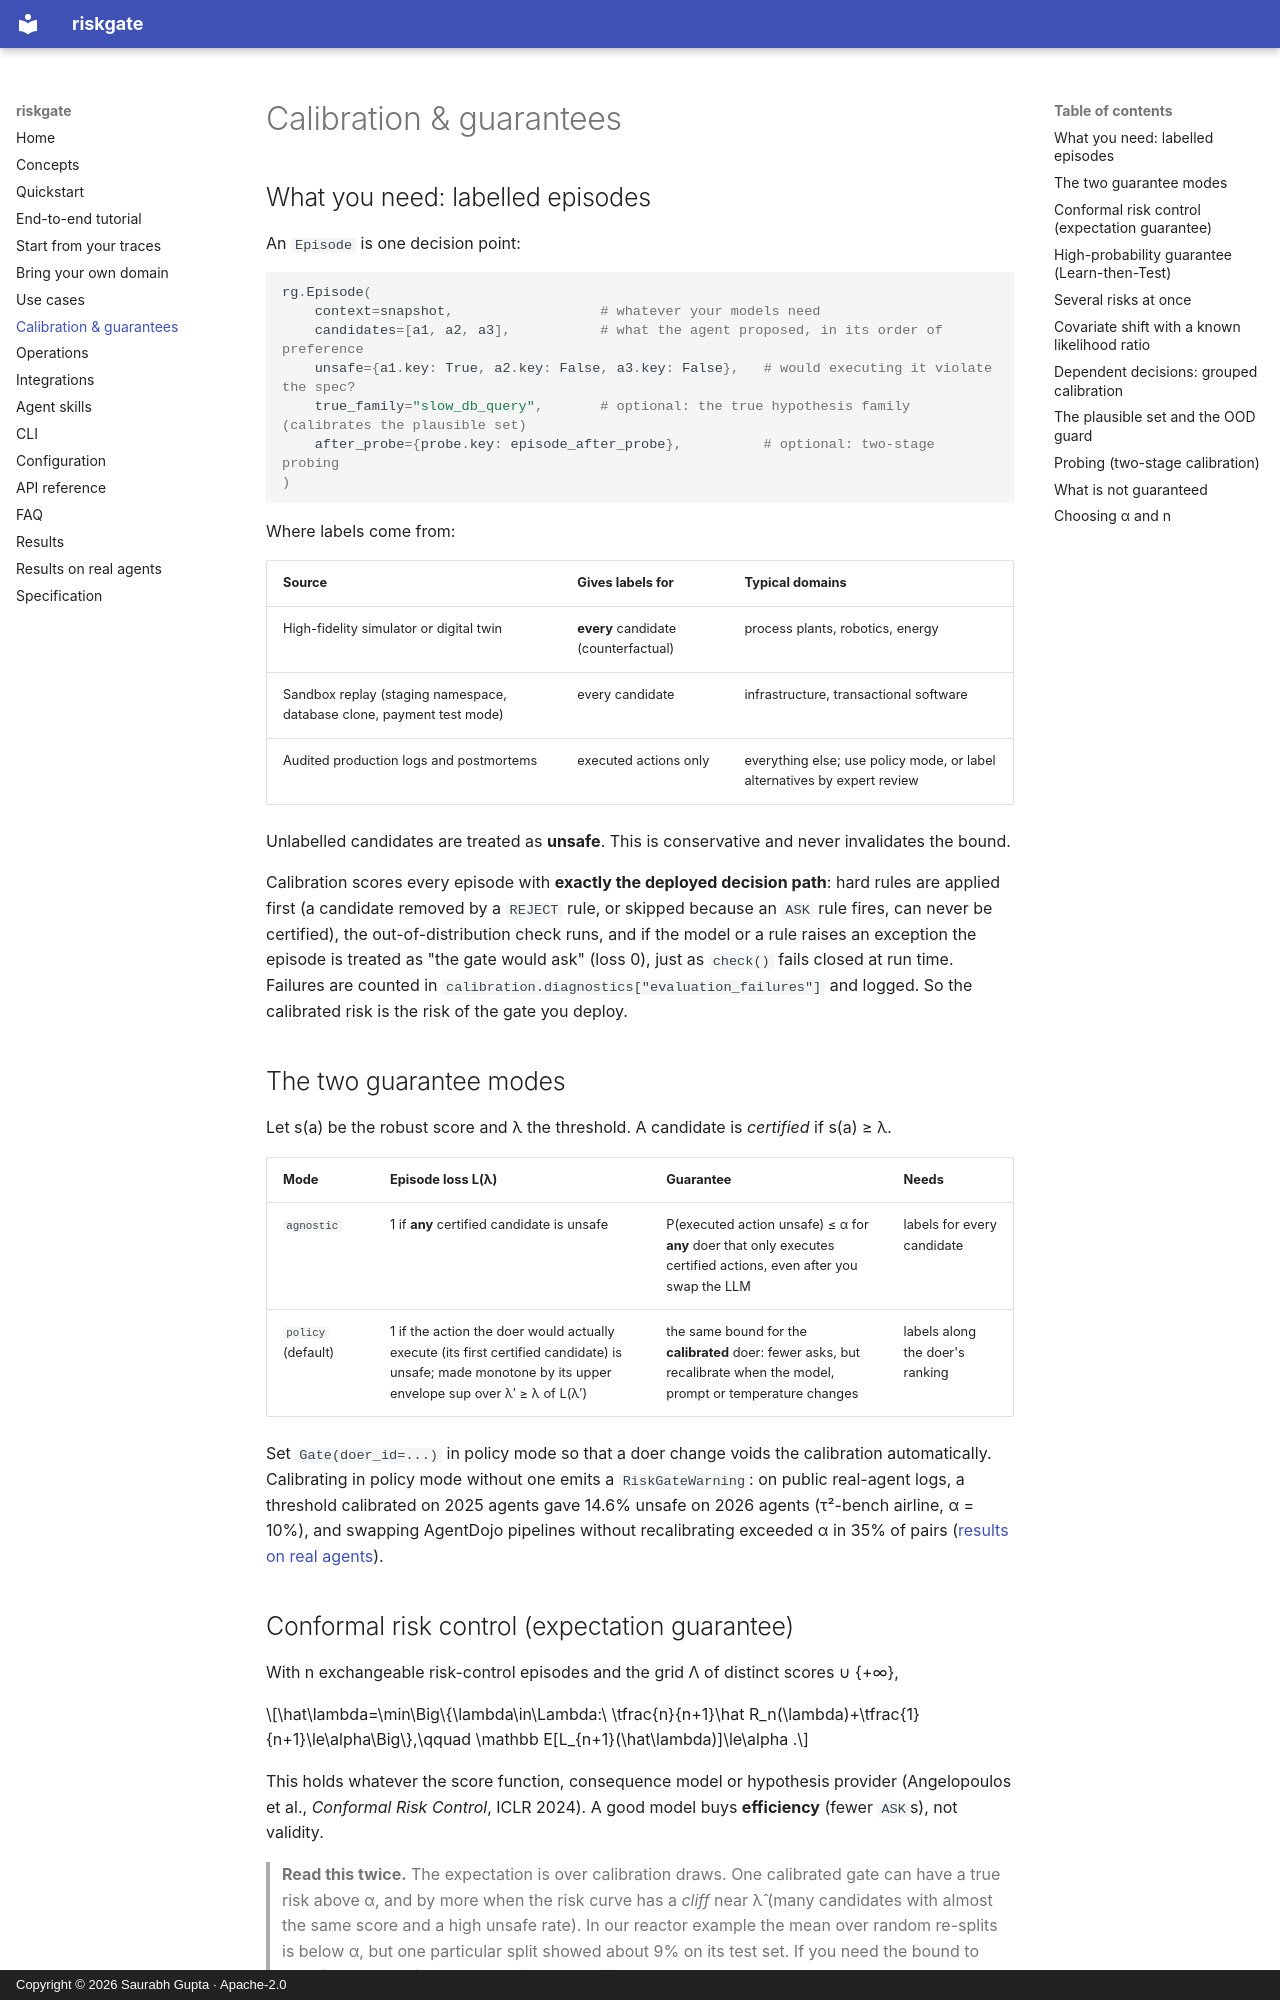

repository: reallysaurabh/riskgate · page: calibration/index.html · generator: mkdocs · copyright: Copyright © 2026 Saurabh Gupta · Apache-2.0

# Calibration & guarantees

## What you need: labelled episodes

An `Episode` is one decision point:

```python
rg.Episode(
    context=snapshot,                  # whatever your models need
    candidates=[a1, a2, a3],           # what the agent proposed, in its order of preference
    unsafe={a1.key: True, a2.key: False, a3.key: False},   # would executing it violate the spec?
    true_family="slow_db_query",       # optional: the true hypothesis family (calibrates the plausible set)
    after_probe={probe.key: episode_after_probe},          # optional: two-stage probing
)
```

Where labels come from:

| Source | Gives labels for | Typical domains |
|---|---|---|
| High-fidelity simulator or digital twin | **every** candidate (counterfactual) | process plants, robotics, energy |
| Sandbox replay (staging namespace, database clone, payment test mode) | every candidate | infrastructure, transactional software |
| Audited production logs and postmortems | executed actions only | everything else; use policy mode, or label alternatives by expert review |

Unlabelled candidates are treated as **unsafe**. This is conservative and never invalidates the bound.

Calibration scores every episode with **exactly the deployed decision path**: hard rules are applied first (a
candidate removed by a `REJECT` rule, or skipped because an `ASK` rule fires, can never be certified), the
out-of-distribution check runs, and if the model or a rule raises an exception the episode is treated as "the gate
would ask" (loss 0), just as `check()` fails closed at run time. Failures are counted in
`calibration.diagnostics["evaluation_failures"]` and logged. So the calibrated risk is the risk of the gate you deploy.

## The two guarantee modes

Let s(a) be the robust score and λ the threshold. A candidate is *certified* if s(a) ≥ λ.

| Mode | Episode loss L(λ) | Guarantee | Needs |
|---|---|---|---|
| `agnostic` | 1 if **any** certified candidate is unsafe | P(executed action unsafe) ≤ α for **any** doer that only executes certified actions, even after you swap the LLM | labels for every candidate |
| `policy` (default) | 1 if the action the doer would actually execute (its first certified candidate) is unsafe; made monotone by its upper envelope sup over λ′ ≥ λ of L(λ′) | the same bound for the **calibrated** doer: fewer asks, but recalibrate when the model, prompt or temperature changes | labels along the doer's ranking |

Set `Gate(doer_id=...)` in policy mode so that a doer change voids the calibration automatically. Calibrating in policy
mode without one emits a `RiskGateWarning`: on public real-agent logs, a threshold calibrated on 2025 agents gave
14.6% unsafe on 2026 agents (τ²-bench airline, α = 10%), and swapping AgentDojo pipelines without recalibrating
exceeded α in 35% of pairs ([results on real agents](results_real_agents.md)).
